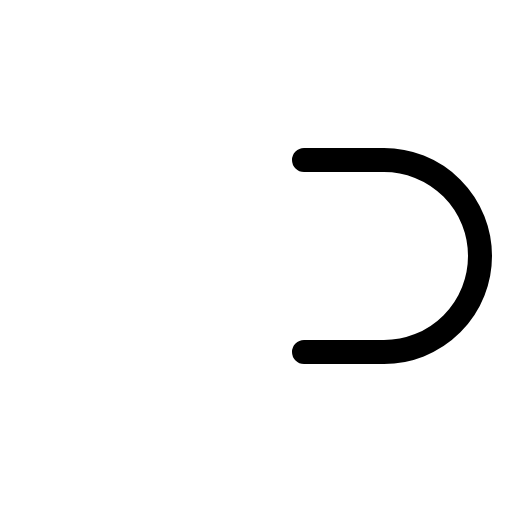
t = 0.00 s
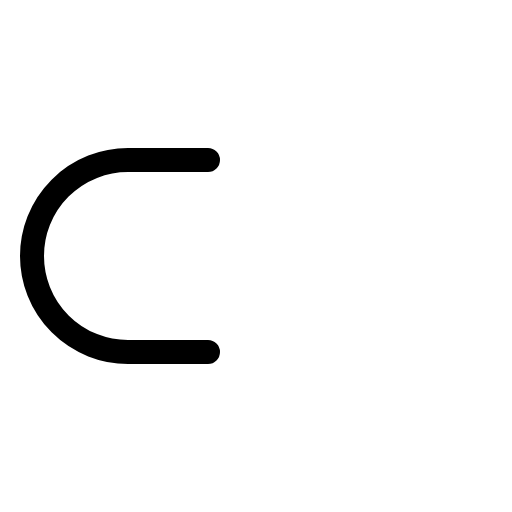
t = 0.30 s
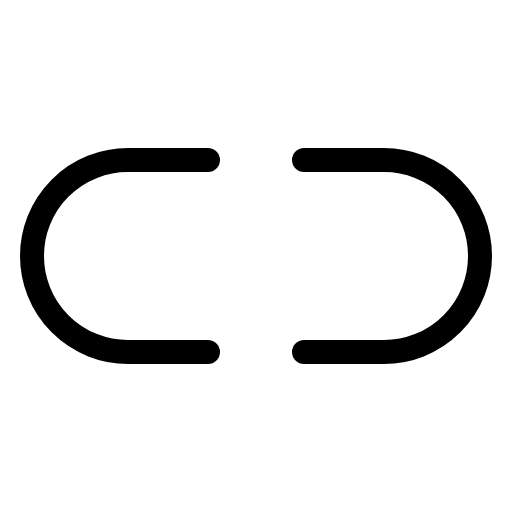
t = 0.68 s
t = 1.05 s: frame unchanged from t = 0.68 s, image omitted
t = 1.43 s: frame unchanged from t = 0.68 s, image omitted

The animated SVG that drew these frames (rendered in a browser with its animation timeline set to each time). Animation: 1 CSS @keyframes rule; one cycle of 1.80 s, repeats indefinitely.

<svg xmlns="http://www.w3.org/2000/svg" viewBox="0 0 256 256">
  <style>
    .draw-line {
      stroke-dasharray: 2000;
      stroke-dashoffset: 0;
    }
    svg:hover .draw-line {
      animation: phosphor-draw-in 1.5s ease-in-out infinite alternate;
    }
    @keyframes phosphor-draw-in {
      0%   { stroke-dashoffset: 2000; }
      100% { stroke-dashoffset: 0; }
    }
  </style><rect width="256" height="256" fill="none"/><path d="M104,176H64a48,48,0,0,1,0-96h40" fill="none" stroke="currentColor" stroke-linecap="round" stroke-linejoin="round" stroke-width="12" class="draw-line" pathLength="1" style="animation-delay: 0s"/><path d="M152,80h40a48,48,0,0,1,48,48h0a48,48,0,0,1-48,48H152" fill="none" stroke="currentColor" stroke-linecap="round" stroke-linejoin="round" stroke-width="12" class="draw-line" pathLength="1" style="animation-delay: 0.3s"/></svg>
